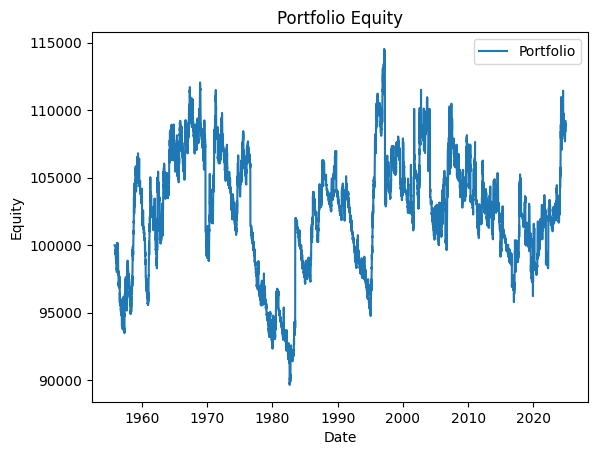

The file beside this chart, header and first rows:
date, equity
1955-10-24, 100000
1955-10-25, 100000
1955-10-26, 100000
1955-10-27, 100000
1955-10-28, 100000
1955-10-31, 100000
1955-11-01, 100000
1955-11-02, 100000
1955-11-03, 100000
1955-11-04, 100000
1955-11-07, 100000
1955-11-09, 100000
1955-11-10, 100000
1955-11-11, 100000
1955-11-14, 100000
1955-11-15, 100000
1955-11-16, 100000
1955-11-17, 100000
1955-11-18, 100000
1955-11-21, 100000
1955-11-22, 100000
1955-11-23, 100000
1955-11-25, 100000
1955-11-28, 100000
1955-11-29, 100000
1955-11-30, 100000
1955-12-01, 100000
1955-12-02, 100000
1955-12-05, 100000
1955-12-06, 100000
1955-12-07, 100000
1955-12-08, 99872
1955-12-09, 99914
1955-12-12, 99615
1955-12-13, 99632
1955-12-14, 99400
1955-12-15, 99387
1955-12-16, 99414
1955-12-19, 99359
1955-12-20, 99323
1955-12-21, 99657
1955-12-22, 99480
1955-12-23, 99518
1955-12-27, 99397
1955-12-28, 99321
1955-12-29, 99358
1955-12-30, 99443
1956-01-03, 99245
1956-01-04, 99149
1956-01-05, 99118
1956-01-06, 99208
1956-01-09, 98882
1956-01-10, 98739
1956-01-11, 98787
1956-01-12, 98863
1956-01-13, 98845
1956-01-16, 98734
1956-01-17, 98766
1956-01-18, 98731
1956-01-19, 98694
... 17,504 more rows
